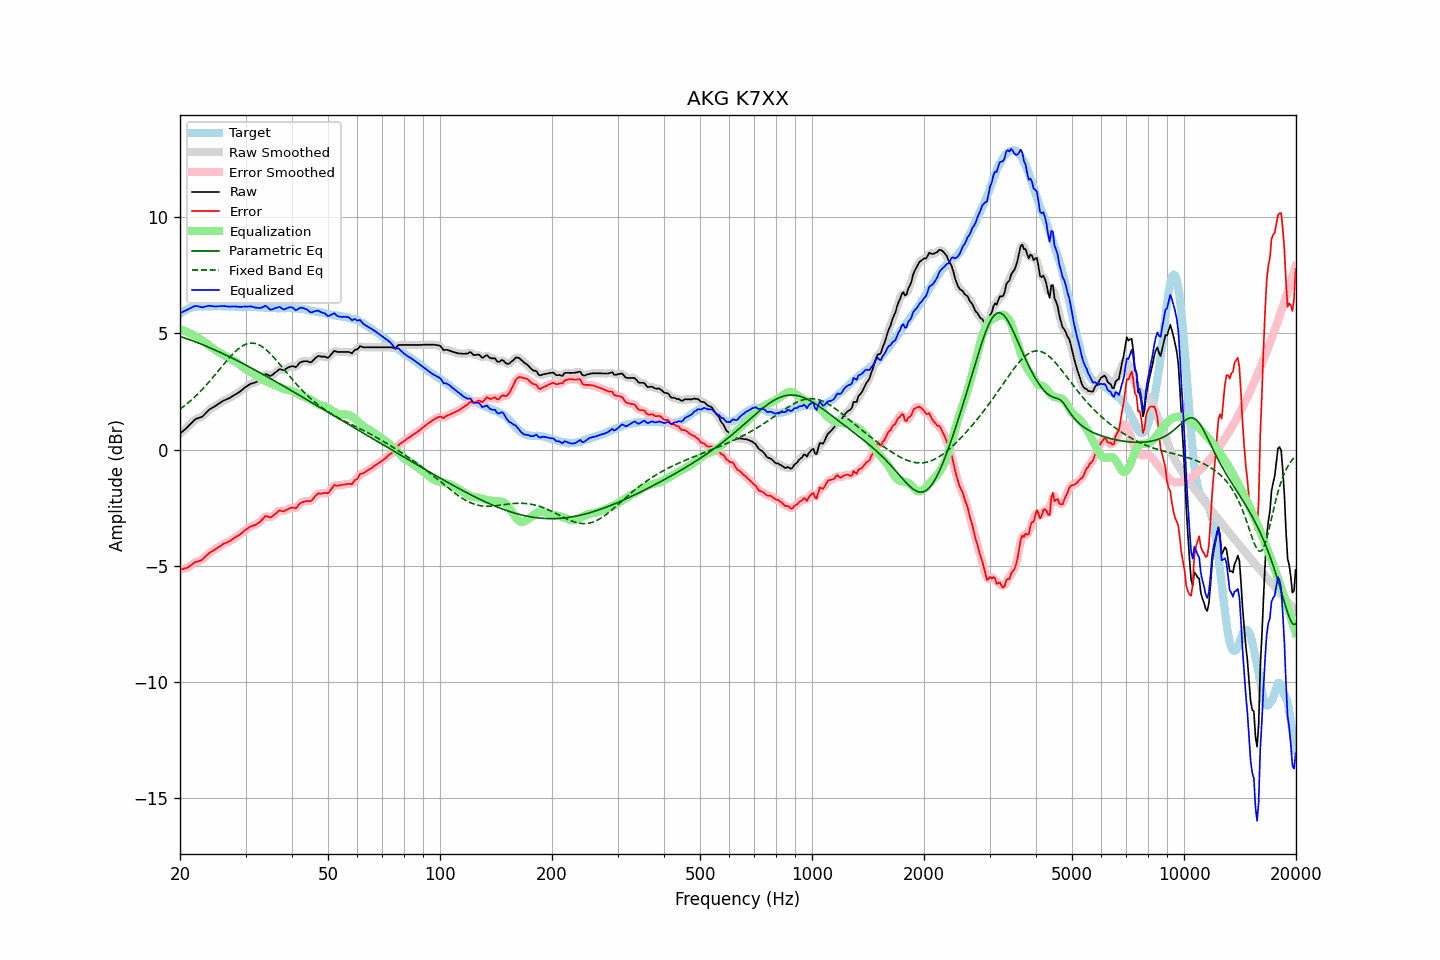

The file beside this chart, header and first rows:
frequency, raw, error, smoothed, error_smoothed, equalization, parametric_eq, fixed_band_eq, equalized_raw, equalized_smoothed, target
20.00, 0.68, -5.16, 0.69, -5.16, 5.19, 4.87, 1.74, 5.88, 5.88, 5.85
20.20, 0.74, -5.15, 0.74, -5.16, 5.16, 4.85, 1.79, 5.91, 5.91, 5.90
20.40, 0.80, -5.14, 0.80, -5.14, 5.13, 4.83, 1.84, 5.94, 5.94, 5.95
20.61, 0.86, -5.11, 0.86, -5.12, 5.10, 4.80, 1.90, 5.97, 5.97, 5.98
20.81, 0.92, -5.10, 0.93, -5.10, 5.07, 4.78, 1.95, 6.00, 6.00, 6.03
21.02, 0.99, -5.07, 0.99, -5.07, 5.04, 4.75, 2.01, 6.04, 6.04, 6.07
21.23, 1.06, -5.02, 1.06, -5.03, 5.01, 4.73, 2.07, 6.07, 6.07, 6.09
21.44, 1.13, -4.97, 1.14, -4.97, 4.98, 4.70, 2.13, 6.11, 6.11, 6.11
21.66, 1.20, -4.92, 1.21, -4.92, 4.94, 4.68, 2.19, 6.14, 6.14, 6.13
21.87, 1.27, -4.86, 1.27, -4.87, 4.90, 4.65, 2.25, 6.17, 6.17, 6.14
22.09, 1.32, -4.83, 1.32, -4.84, 4.86, 4.63, 2.32, 6.19, 6.18, 6.16
22.31, 1.34, -4.82, 1.35, -4.82, 4.82, 4.60, 2.39, 6.17, 6.17, 6.17
22.54, 1.37, -4.79, 1.37, -4.80, 4.79, 4.57, 2.46, 6.16, 6.15, 6.17
22.76, 1.39, -4.77, 1.39, -4.77, 4.74, 4.54, 2.53, 6.14, 6.14, 6.17
22.99, 1.42, -4.73, 1.44, -4.72, 4.70, 4.52, 2.60, 6.12, 6.14, 6.16
23.22, 1.49, -4.66, 1.49, -4.67, 4.65, 4.49, 2.68, 6.15, 6.14, 6.16
23.45, 1.56, -4.59, 1.56, -4.60, 4.60, 4.46, 2.75, 6.16, 6.16, 6.16
23.69, 1.63, -4.53, 1.64, -4.53, 4.54, 4.43, 2.83, 6.18, 6.18, 6.17
23.92, 1.70, -4.46, 1.70, -4.47, 4.49, 4.40, 2.91, 6.19, 6.19, 6.17
24.16, 1.75, -4.41, 1.75, -4.42, 4.43, 4.37, 2.99, 6.19, 6.18, 6.17
24.40, 1.79, -4.38, 1.80, -4.38, 4.38, 4.34, 3.07, 6.17, 6.18, 6.18
24.65, 1.83, -4.33, 1.83, -4.33, 4.33, 4.31, 3.15, 6.16, 6.16, 6.17
24.89, 1.87, -4.29, 1.88, -4.29, 4.28, 4.28, 3.24, 6.16, 6.16, 6.17
25.14, 1.92, -4.24, 1.92, -4.25, 4.24, 4.25, 3.32, 6.16, 6.16, 6.17
25.39, 1.97, -4.20, 1.97, -4.20, 4.20, 4.22, 3.40, 6.17, 6.17, 6.18
25.65, 2.01, -4.16, 2.02, -4.16, 4.16, 4.18, 3.49, 6.17, 6.18, 6.18
25.91, 2.06, -4.10, 2.06, -4.11, 4.12, 4.15, 3.57, 6.18, 6.18, 6.17
26.16, 2.10, -4.06, 2.10, -4.07, 4.08, 4.12, 3.66, 6.18, 6.18, 6.17
26.43, 2.13, -4.03, 2.14, -4.03, 4.04, 4.09, 3.74, 6.17, 6.18, 6.17
26.69, 2.16, -4.00, 2.16, -4.00, 4.00, 4.05, 3.82, 6.17, 6.17, 6.17
26.96, 2.19, -3.97, 2.19, -3.98, 3.97, 4.02, 3.90, 6.16, 6.16, 6.17
27.23, 2.22, -3.94, 2.23, -3.94, 3.93, 3.99, 3.98, 6.15, 6.16, 6.17
27.50, 2.27, -3.89, 2.27, -3.90, 3.89, 3.95, 4.05, 6.16, 6.16, 6.17
27.77, 2.31, -3.84, 2.31, -3.85, 3.85, 3.92, 4.13, 6.16, 6.16, 6.16
28.05, 2.35, -3.80, 2.35, -3.80, 3.81, 3.88, 4.19, 6.16, 6.16, 6.16
28.33, 2.39, -3.75, 2.39, -3.76, 3.76, 3.85, 4.26, 6.15, 6.15, 6.15
28.62, 2.43, -3.71, 2.44, -3.71, 3.71, 3.81, 4.32, 6.14, 6.15, 6.15
28.90, 2.48, -3.67, 2.48, -3.67, 3.66, 3.78, 4.37, 6.14, 6.14, 6.16
29.19, 2.53, -3.61, 2.54, -3.62, 3.61, 3.74, 4.42, 6.14, 6.14, 6.15
29.48, 2.59, -3.56, 2.59, -3.56, 3.56, 3.71, 4.47, 6.15, 6.15, 6.16
29.78, 2.65, -3.49, 2.65, -3.50, 3.50, 3.67, 4.50, 6.16, 6.15, 6.15
30.08, 2.70, -3.45, 2.70, -3.45, 3.46, 3.63, 4.53, 6.16, 6.16, 6.16
30.38, 2.74, -3.40, 2.75, -3.40, 3.41, 3.60, 4.56, 6.15, 6.16, 6.15
30.68, 2.79, -3.35, 2.79, -3.36, 3.37, 3.56, 4.57, 6.16, 6.16, 6.15
30.99, 2.83, -3.31, 2.83, -3.32, 3.33, 3.52, 4.58, 6.17, 6.16, 6.15
31.30, 2.85, -3.28, 2.85, -3.29, 3.30, 3.49, 4.58, 6.15, 6.15, 6.14
31.61, 2.87, -3.26, 2.87, -3.26, 3.26, 3.45, 4.58, 6.13, 6.13, 6.14
31.93, 2.89, -3.24, 2.90, -3.23, 3.22, 3.41, 4.56, 6.11, 6.12, 6.14
32.24, 2.93, -3.19, 2.93, -3.20, 3.17, 3.37, 4.54, 6.10, 6.10, 6.13
32.57, 2.98, -3.14, 2.98, -3.15, 3.12, 3.34, 4.51, 6.10, 6.10, 6.13
32.89, 3.02, -3.10, 3.03, -3.09, 3.07, 3.30, 4.48, 6.09, 6.10, 6.13
33.22, 3.09, -3.02, 3.10, -3.02, 3.03, 3.26, 4.43, 6.12, 6.13, 6.12
33.55, 3.16, -2.95, 3.17, -2.95, 2.99, 3.22, 4.39, 6.15, 6.16, 6.12
33.89, 3.24, -2.86, 3.22, -2.89, 2.95, 3.18, 4.33, 6.20, 6.17, 6.11
34.23, 3.23, -2.87, 3.23, -2.88, 2.92, 3.14, 4.27, 6.16, 6.15, 6.11
34.57, 3.20, -2.89, 3.21, -2.89, 2.89, 3.11, 4.21, 6.10, 6.10, 6.10
34.92, 3.16, -2.93, 3.18, -2.91, 2.86, 3.07, 4.14, 6.03, 6.05, 6.10
35.27, 3.19, -2.89, 3.20, -2.89, 2.83, 3.03, 4.07, 6.03, 6.03, 6.09
35.62, 3.24, -2.84, 3.24, -2.85, 2.81, 2.99, 3.99, 6.05, 6.04, 6.09
35.97, 3.30, -2.78, 3.30, -2.79, 2.78, 2.95, 3.92, 6.08, 6.08, 6.09
... 635 more rows
